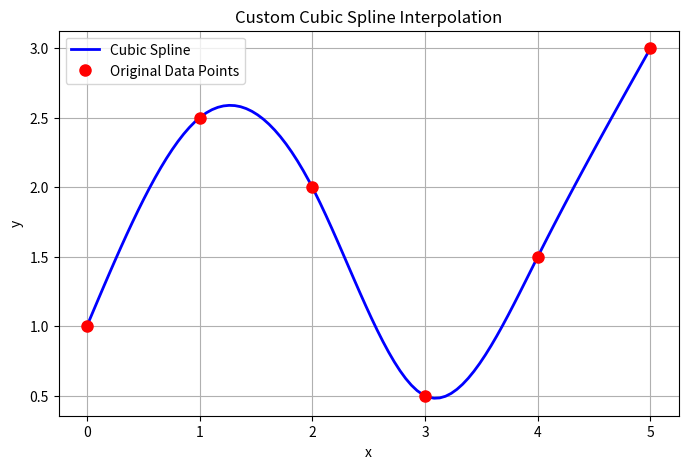

Generate this figure with matplotlib:
import matplotlib.pyplot as plt

# --- Helper Function: Thomas Algorithm ---
def thomas_algorithm(a, b, c, d):
    """
    Solves a tridiagonal system of equations.
    a: lower diagonal (0-indexed, a[0] is not used)
    b: main diagonal
    c: upper diagonal (c[-1] is not used)
    d: right-hand side
    """
    n = len(d)
    c_star = [0.0] * n
    d_star = [0.0] * n
    
    # Forward sweep
    c_star[0] = c[0] / b[0]
    d_star[0] = d[0] / b[0]
    
    for i in range(1, n):
        m = 1.0 / (b[i] - a[i] * c_star[i-1])
        if i < n - 1:
            c_star[i] = c[i] * m
        d_star[i] = (d[i] - a[i] * d_star[i-1]) * m
        
    # Back substitution
    x = [0.0] * n
    x[-1] = d_star[-1]
    
    for i in range(n-2, -1, -1):
        x[i] = d_star[i] - c_star[i] * x[i+1]
        
    return x

def evaluate_spline(x_eval, x, y, M, h):
    """Evaluates the spline at a specific new point."""
    # Find the correct interval [x_i, x_{i+1}]
    n = len(x)
    interval = 0
    for i in range(n - 1):
        if x[i] <= x_eval <= x[i+1]:
            interval = i
            break
            
    i = interval
    # Calculate the coefficients for the cubic polynomial
    a_coef = (x[i+1] - x_eval) / h[i]
    b_coef = (x_eval - x[i]) / h[i]
    c_coef = (a_coef**3 - a_coef) * (h[i]**2) / 6.0
    d_coef = (b_coef**3 - b_coef) * (h[i]**2) / 6.0
    
    # Evaluate polynomial
    y_eval = a_coef * y[i] + b_coef * y[i+1] + c_coef * M[i] + d_coef * M[i+1]
    return y_eval

# ==========================================
# Main Assignment Steps
# ==========================================

# Step 1: Define Known Data Points
# We will use some sample points that form a recognizable curve.
x_data = [0.0, 1.0, 2.0, 3.0, 4.0, 5.0]
y_data = [1.0, 2.5, 2.0, 0.5, 1.5, 3.0]
N = len(x_data)

# Step 2: Calculate Step Sizes
# The array h stores the distance between consecutive x-coordinates
h = [x_data[i+1] - x_data[i] for i in range(N - 1)]

# Step 3: Set Up and Solve the Tridiagonal System
# We have N-2 unknown internal second derivatives (M_1 to M_{N-2}).
# M_0 and M_{N-1} are 0 due to natural boundary conditions.
num_unknowns = N - 2
A = [0.0] * num_unknowns  # Lower diagonal
B = [0.0] * num_unknowns  # Main diagonal
C = [0.0] * num_unknowns  # Upper diagonal
D = [0.0] * num_unknowns  # RHS vector

for i in range(1, N - 1):
    idx = i - 1  # Index in the tridiagonal system arrays
    
    # Smoothness condition equations
    B[idx] = (h[i-1] + h[i]) / 3.0
    D[idx] = (y_data[i+1] - y_data[i]) / h[i] - (y_data[i] - y_data[i-1]) / h[i-1]
    
    if i > 1:
        A[idx] = h[i-1] / 6.0
    if i < N - 2:
        C[idx] = h[i] / 6.0

# Solve the matrix system using the Thomas Algorithm
M_internal = thomas_algorithm(A, B, C, D)

# The second derivatives M at the data points, applying M_0 = M_n = 0
M = [0.0] + M_internal + [0.0]

# Step 4: Evaluate the Spline at New Points
# Create a dense array of x values for smooth plotting
x_dense = []
num_eval_points = 100
step = (x_data[-1] - x_data[0]) / (num_eval_points - 1)
for i in range(num_eval_points):
    x_dense.append(x_data[0] + i * step)

y_dense = [evaluate_spline(xe, x_data, y_data, M, h) for xe in x_dense]

# Plot the Results
plt.figure(figsize=(8, 5))
plt.plot(x_dense, y_dense, label="Cubic Spline", color="blue", linewidth=2)
plt.plot(x_data, y_data, 'ro', label="Original Data Points", markersize=8)
plt.title("Custom Cubic Spline Interpolation")
plt.xlabel("x")
plt.ylabel("y")
plt.legend()
plt.grid(True)
plt.show()
